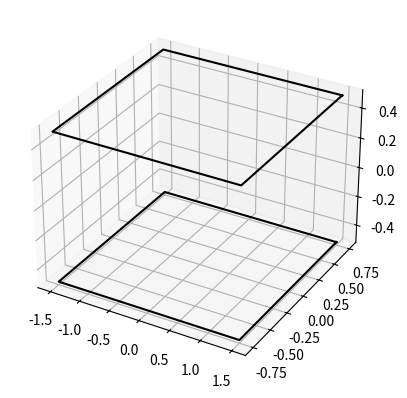

Source code (Python): (Note: this script raises an exception after producing the figure.)
import numpy as np
import matplotlib.pyplot as plt
import mpl_toolkits.mplot3d as a3

def rotplot(R, currentAxes=None):
    """
    Plots the orientation of a 3x3 rotation matrix R.
    """
    lx = 3.0
    ly = 1.5
    lz = 1.0

    x = 0.5 * np.array([
        [+lx, -lx, +lx, -lx, +lx, -lx, +lx, -lx],
        [+ly, +ly, -ly, -ly, +ly, +ly, -ly, -ly],
        [+lz, +lz, +lz, +lz, -lz, -lz, -lz, -lz]
    ])

    xp = np.dot(R, x)
    ifront = np.array([0, 2, 6, 4, 0])
    iback = np.array([1, 3, 7, 5, 1])
    itop = np.array([0, 1, 3, 2, 0])
    ibottom = np.array([4, 5, 7, 6, 4])

    if currentAxes:
        ax = currentAxes
    else:
        fig = plt.figure()
        ax = fig.add_subplot(111, projection='3d')  # Use add_subplot instead of gca

    ax.plot(xp[0, itop], xp[1, itop], xp[2, itop], 'k-')
    ax.plot(xp[0, ibottom], xp[1, ibottom], xp[2, ibottom], 'k-')

    rectangleFront = a3.Poly3DCollection([list(zip(xp[0, ifront], xp[1, ifront], xp[2, ifront]))])
    rectangleFront.set_facecolor('Blue')
    ax.add_collection(rectangleFront)

    rectangleBack = a3.Poly3DCollection([list(zip(xp[0, iback], xp[1, iback], xp[2, iback]))])
    rectangleBack.set_facecolor('Red')
    ax.add_collection(rectangleBack)

    ax.set_xlim3d(-2, 2)
    ax.set_ylim3d(-2, 2)
    ax.set_zlim3d(-2, 2)

    return ax



# Example usage: Putting two rotations on one graph.
REye = np.eye(3)
myAxis = rotplot(REye)
RTurn = np.array([[np.cos(np.pi/2),0,np.sin(np.pi/2)],[0,1,0],[-np.sin(np.pi/2),0,np.cos(np.pi/2)]])
rotplot(RTurn,myAxis)
plt.show()


